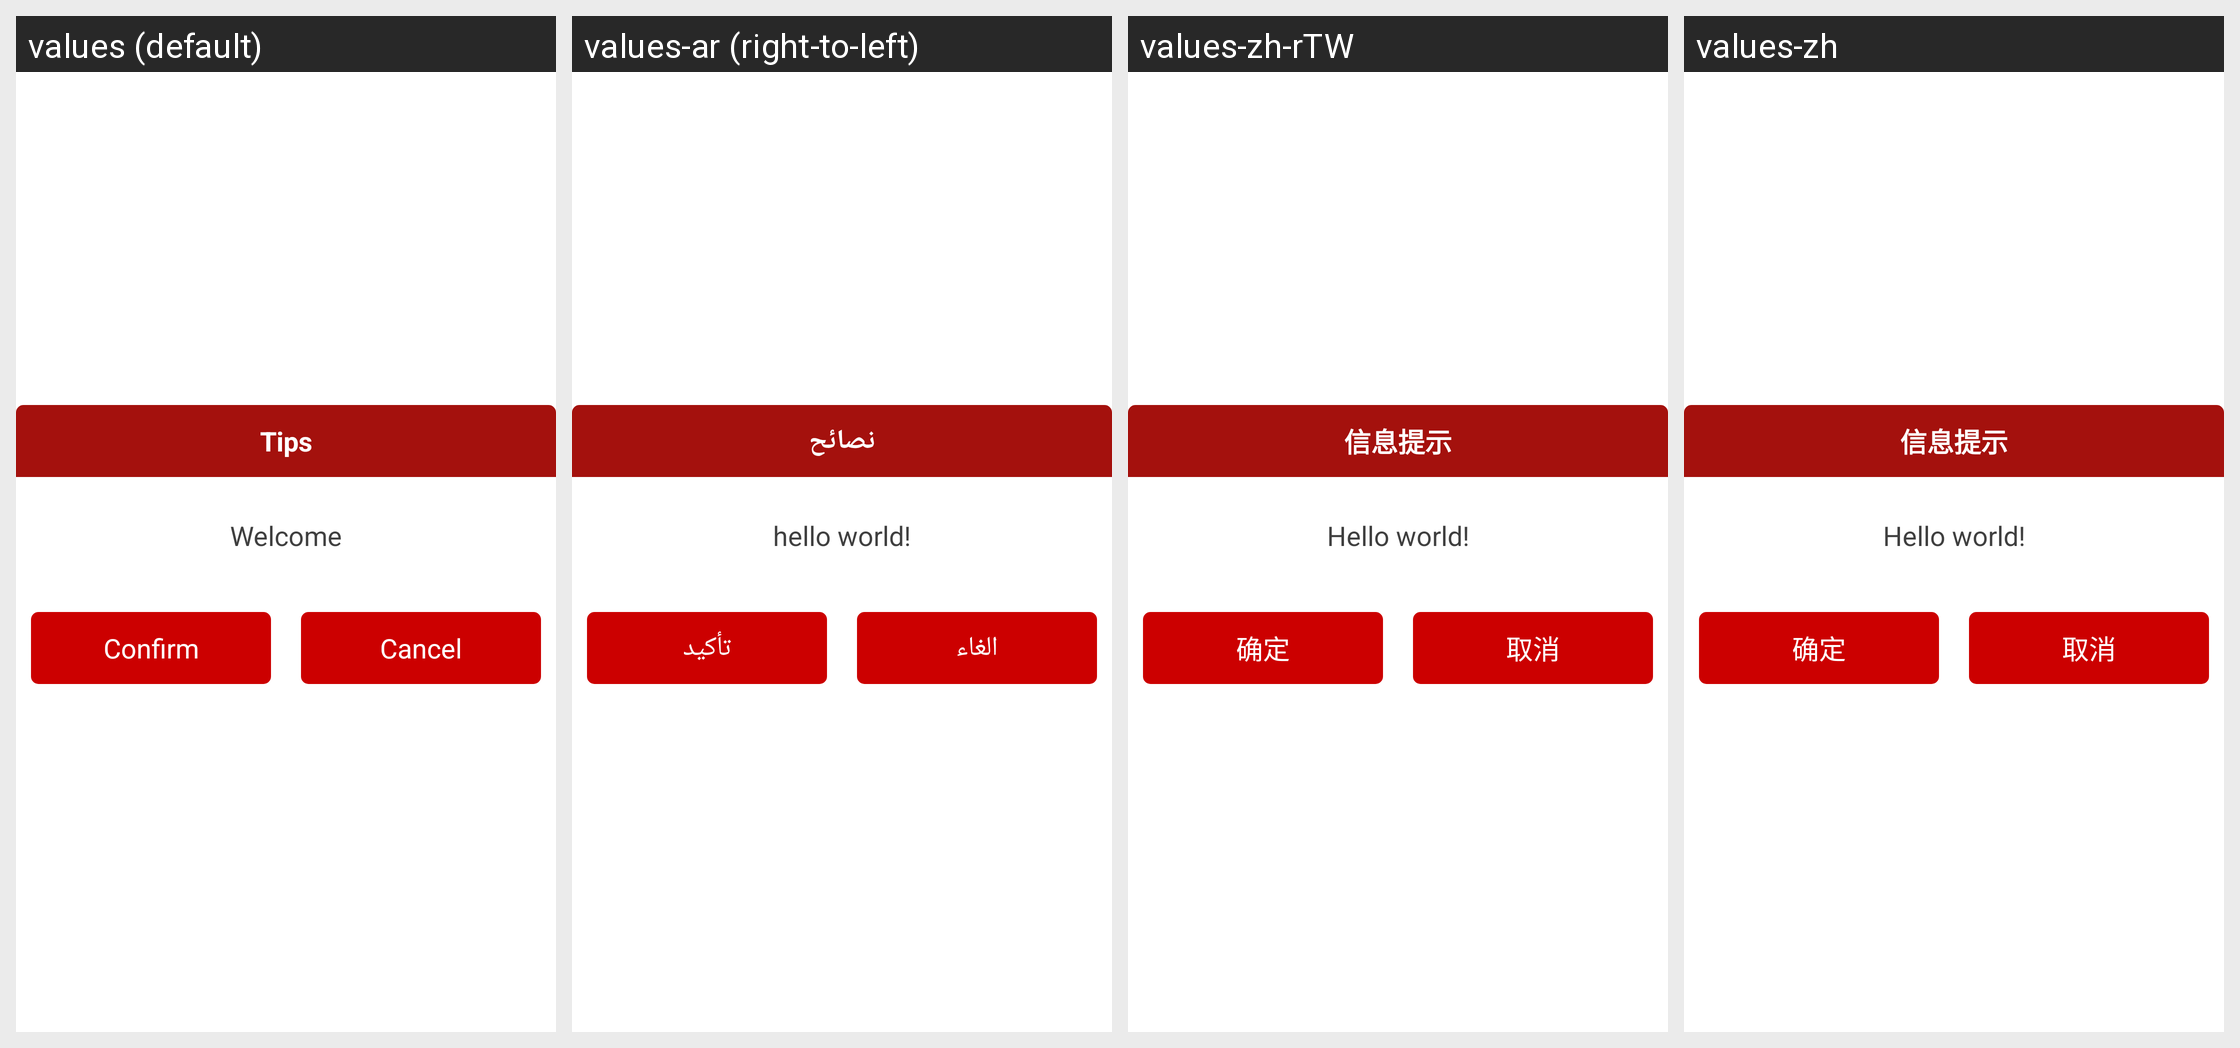

Locale-by-locale string values for the Android screen shown in this grid:
Android screen res/layout/activity_loginconfict.xml rendered under 4 locales, left to right: values (default), values-ar (right-to-left), values-zh-rTW, values-zh. Device: Nexus 5 (rendered at 1080×1920; each locale shown at half size, 540×960, under a caption strip naming it); theme LaunchTheme.Dialog.
Other locales in the repository, not shown: values-cs, values-da, values-de, values-el, values-en, values-es, values-fa, values-fi, values-fr, values-hu, values-it, values-ja, values-ko, values-nl, values-pl, values-pt, values-ro, values-ru, values-sr, values-sv, values-tr.
Strings drawn on this screen, with the default value and each locale's value (text and hints the layout hard-codes, and strings that could not be matched under every locale, appear in the picture but are not listed):

common_cancel
  values: Cancel
  values-ar: الغاء
  values-zh-rTW: 取消
  values-zh: 取消

hello_world
  values: Welcome
  values-ar: hello world!
  values-zh-rTW: Hello world!
  values-zh: Hello world!
